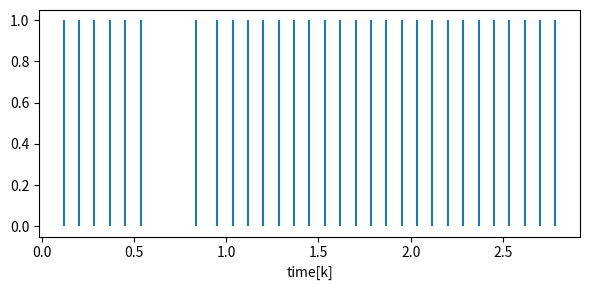

Python code for this plot:
# 待ち行列理論

# 1909年 アグナー・アーラン 数学者・統計課・技術者
# 電話会社に勤務していたとき、「電話サービスを提供するために必要な回線数」という問題に、ポアソン分布が適用できることを証明した
# ポアソン分布    離散確率分布の一種　0以上　平均発生数が大きくなるにつれ、分布形状がなだらか、かつ右に移行する

# ポアソン到着
# t時間以内にk人の客が到着する確率
# P(k) = e^{-\lambda k} \frac{(\lambda t)^k}{k!}
# 1時間当たり6人の時に8人来る確率 -> P(8) = e^{-6 x 1} \frac{(6 x 1)^8}{8!} ≒ 0.103

# 逆に、その時間に客が来るかどうかを求める
# T = -\frac{1}{\lambda} \log_e{(1 - P_{arr}(T))}
# 時間間隔Tの間に客が到着するかしないか
# T = [01]（来ない|来る）
# 1時間(t)辺り6人のATMに30人来る確率


def t1():
    import numpy as np
    from scipy.stats import poisson
    from scipy.stats import uniform
    import matplotlib.pyplot as plt

    np.random.seed(123)

    Num = 30
    t_arrive = np.zeros(Num)
    lamb = 6

    sum = 0.0
    for i in range(Num):
        sum = sum - (1 / lamb) * np.log(1 - uniform.rvs(size=1))
        t_arrive[i] = sum[0]

    plt.subplots(figsize=(6, 3))
    plt.vlines(t_arrive, ymin=0, ymax=1)
    plt.xlabel("time[k]")
    plt.tight_layout()

    plt.savefig("7th_Poisson_Arrival.png", dpi=350)
    plt.show()


# t1()

def t2():
    """
    このシミュレーションの設定
    ATM 1時間平均 6人
        操作時間 5分
    ==> 理論上の1時間当たり並ばずに使用できる人数は12人 のはず

    t1は到着した時間、t2は実際に仕えた時間を表している
    ATMに10分おきに客が来れば、誰も待たずに使えるはず
    ==> 理論上では待ち時間はないが、シミュレーションにより待ち時間が発生することが判明
    """
    import numpy as np
    from scipy.stats import poisson
    from scipy.stats import uniform
    import matplotlib.pyplot as plt

    np.random.seed(123)

    Num = 30
    t_arrive = np.zeros(Num)
    lamb = 6

    operation_time = 5

    sum = 0.0
    count = 0
    w_t = 0.0
    for i in range(Num):
        sum = sum - (1 / lamb) * np.log(1 - uniform.rvs(size=1))
        t_arrive[i] = sum[0]
        if i > 0:
            if t_arrive[i] < t_arrive[i - 1] + (operation_time / 60):
                t_arrive[i] = t_arrive[i - 1] + (operation_time / 60)
                count += 1
                w_t = w_t + (t_arrive[i] - sum[0])

    print("The number of people ->"+str(count))
    print("Average waiting time ->"+str((w_t/count)*60)+"min")
    plt.subplots(figsize=(6, 3))
    plt.vlines(t_arrive, ymin=0, ymax=1)
    plt.xlabel("time[k]")
    plt.tight_layout()

    plt.savefig("7th_Poisson_Arrival_2.png", dpi=350)
    plt.show()


# t2()

# 行列があった方が良いものもある
# ex.ラーメン屋  行列のある飲食店の方がおいしそうに見える
# しかし、待たせすぎると印象が悪くなる -> 丁度良い待ち時間が必要になる
# 1時間に10人の行列を作りたい場合、提供時間を何分にすればよいのか…これもマーケティング

def t3(num):
    """
    このシミュレーションの設定
    ATM 1時間平均 6人
        操作時間 5分
    ==> 理論上の1時間当たり並ばずに使用できる人数は12人 のはず

    t1は到着した時間、t2は実際に仕えた時間を表している
    ATMに10分おきに客が来れば、誰も待たずに使えるはず
    ==> 理論上では待ち時間はないが、シミュレーションにより待ち時間が発生することが判明
    """
    import numpy as np
    from scipy.stats import poisson
    from scipy.stats import uniform
    import matplotlib.pyplot as plt

    np.random.seed(123)

    Num = 30
    t_arrive = np.zeros(Num)
    lamb = num

    operation_time = 5

    sum = 0.0
    count = 0
    w_t = 0.0
    for i in range(Num):
        sum = sum - (1 / lamb) * np.log(1 - uniform.rvs(size=1))
        # sum = sum - (1 / lamb) * np.log(1 - uniform.rvs())
        t_arrive[i] = sum[0]
        # t_arrive[i] = sum
        if i > 0:
            if t_arrive[i] < t_arrive[i - 1] + (operation_time / 60):
                t_arrive[i] = t_arrive[i - 1] + (operation_time / 60)
                count += 1
                w_t = w_t + (t_arrive[i] - sum[0])
                # w_t = w_t + (t_arrive[i] - sum)

    print("The number of people ->"+str(count))
    print("Average waiting time ->"+str((w_t/count)*60)+"min")
    plt.subplots(figsize=(6, 3))
    plt.vlines(t_arrive, ymin=0, ymax=1)
    plt.xlabel("time[k]")
    plt.tight_layout()

    plt.savefig(f"7th_Poisson_Arrival_2_num={num}.png", dpi=350)
    plt.show()


t3(10)
